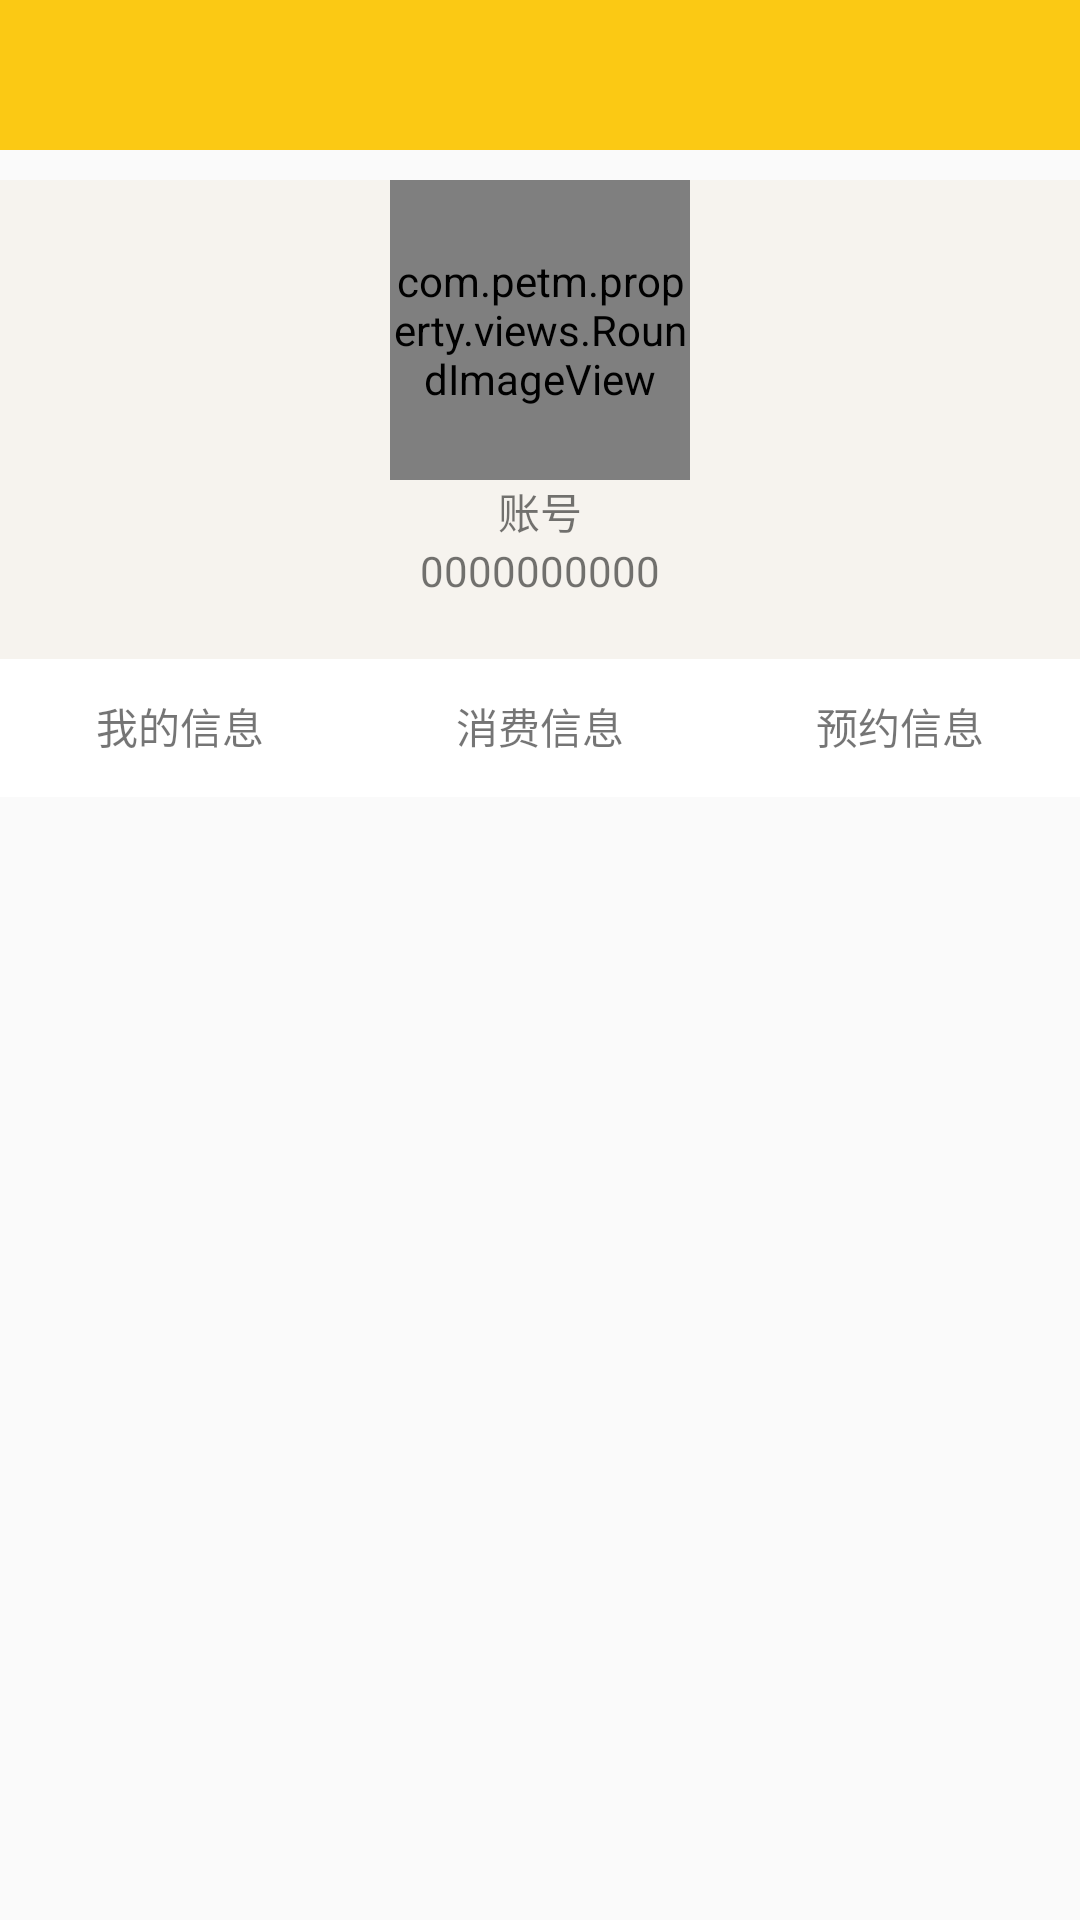

Android layout source for this screen:
<!-- AndroidManifest.xml: application theme AppTheme -->
<!-- res/layout/activity_person_center.xml -->
<?xml version="1.0" encoding="utf-8"?>
<LinearLayout xmlns:android="http://schemas.android.com/apk/res/android"
    android:layout_width="match_parent"
    android:layout_height="match_parent"
    xmlns:custom="http://schemas.android.com/apk/res-auto"
    android:clipToPadding="true"
    android:fitsSystemWindows="true"
    android:orientation="vertical">

    <include layout="@layout/include_main_topbar" />
    <LinearLayout
        android:layout_width="match_parent"
        android:layout_height="wrap_content"
        android:gravity="center"
        android:layout_marginTop="10dp"
        android:background="@color/main_bg"
        android:orientation="vertical">
        <com.petm.property.views.RoundImageView
            android:id="@+id/head_img"
            android:layout_width="100dp"
            android:layout_height="100dp"
            custom:borderRadius="30dp"
            android:onClick="onClick"
            android:clickable="true"
            android:src="@drawable/icon"/>
        <TextView
            android:layout_width="wrap_content"
            android:layout_height="wrap_content"
            android:text="账号"/>
        <TextView
            android:id="@+id/count"
            android:layout_width="wrap_content"
            android:layout_height="wrap_content"
            android:layout_marginBottom="20dp"
            android:text="0000000000"/>
    </LinearLayout>
    <include layout="@layout/include_person_tab"/>
    <android.support.v4.view.ViewPager
        android:id="@+id/viewpage"
        android:layout_width="match_parent"
        android:layout_height="wrap_content">
    </android.support.v4.view.ViewPager>
</LinearLayout>
<!-- res/layout/include_main_topbar.xml (included above) -->
<?xml version="1.0" encoding="utf-8"?>
<LinearLayout xmlns:android="http://schemas.android.com/apk/res/android"
    android:id="@+id/top_bar"
    android:layout_width="match_parent"
    android:background="@color/main_color"
    android:layout_height="wrap_content">
    <RelativeLayout
        android:layout_width="match_parent"
        android:layout_height="50dp" >

        <ImageView
            android:id="@+id/top_bar_left_img"
            android:layout_width="wrap_content"
            android:layout_height="wrap_content"
            android:layout_alignParentLeft="true"
            android:layout_centerVertical="true"
            android:src="@drawable/top_left_back"
            android:padding="10dp"
            android:onClick="onClick"
            android:clickable="true"
            android:layout_marginLeft="10dp"
            android:visibility="gone"/>
        <TextView
            android:id="@+id/top_bar_text"
            android:layout_width="wrap_content"
            android:layout_height="wrap_content"
            android:textColor="@color/whiter"
            android:layout_centerVertical="true"
            android:layout_centerHorizontal="true"
            android:textSize="20sp" />
        <ImageView
            android:id="@+id/top_bar_right_img"
            android:layout_width="wrap_content"
            android:layout_height="wrap_content"
            android:layout_alignParentRight="true"
            android:layout_centerVertical="true"
            android:src="@drawable/back_select"
            android:padding="10dp"
            android:onClick="onClick"
            android:clickable="true"
            android:layout_marginRight="10dp"
            android:layout_marginLeft="10dp"
            android:visibility="gone"/>
        <TextView
            android:id="@+id/top_bar_right_text"
            android:layout_width="wrap_content"
            android:layout_height="wrap_content"
            android:textColor="@color/whiter"
            android:layout_centerVertical="true"
            android:layout_alignParentRight="true"
            android:layout_marginRight="10dp"
            android:visibility="gone"
            android:onClick="onClick"
            android:clickable="true"
            android:textSize="16sp" />
    </RelativeLayout>
</LinearLayout>
<!-- res/layout/include_person_tab.xml (included above) -->
<?xml version="1.0" encoding="utf-8"?>
<LinearLayout xmlns:android="http://schemas.android.com/apk/res/android"
    android:layout_width="match_parent"
    android:layout_height="wrap_content"
    android:background="@color/whiter"
    android:orientation="vertical">

    <LinearLayout
        android:layout_width="match_parent"
        android:layout_height="wrap_content">

        <LinearLayout
            android:layout_width="0dp"
            android:layout_height="45dp"
            android:layout_weight="1"
            android:gravity="center">

            <TextView
                android:id="@+id/mine_info"
                android:layout_width="wrap_content"
                android:layout_height="wrap_content"
                android:onClick="onClick"
                android:clickable="true"
                android:text="我的信息" />
        </LinearLayout>

        <LinearLayout
            android:layout_width="0dp"
            android:layout_height="45dp"
            android:layout_weight="1"
            android:gravity="center">

            <TextView
                android:id="@+id/consume_info"
                android:layout_width="wrap_content"
                android:layout_height="wrap_content"
                android:onClick="onClick"
                android:clickable="true"
                android:text="消费信息" />
        </LinearLayout>

        <LinearLayout
            android:layout_width="0dp"
            android:layout_height="45dp"
            android:layout_weight="1"
            android:gravity="center">

            <TextView
                android:id="@+id/order_info"
                android:layout_width="wrap_content"
                android:layout_height="wrap_content"
                android:onClick="onClick"
                android:clickable="true"
                android:text="预约信息" />
        </LinearLayout>
    </LinearLayout>
    <TextView
        android:id="@+id/line"
        android:layout_width="wrap_content"
        android:layout_height="1dp"
        android:background="@color/main_color"/>
</LinearLayout>
<!-- resources referenced by this layout -->
<resources>
  <color name="main_bg">#F6F3EE</color>
  <color name="main_color">#FBC914</color>
  <color name="whiter">#FFFFFF</color>
  <!-- drawable back_select (drawable) -->
  <?xml version="1.0" encoding="utf-8"?>
  <selector xmlns:android="http://schemas.android.com/apk/res/android">
      <item android:state_pressed="true" android:drawable="@drawable/back">
      </item>
      <item android:drawable="@drawable/back"></item>
  </selector>
  <!-- drawable icon: png bitmap (drawable-ldpi, 2669 bytes) -->
  <!-- drawable top_left_back: png bitmap (drawable-hdpi, 1266 bytes) -->
  <style name="AppTheme" parent="Theme.AppCompat.Light.DarkActionBar">
          
          <item name="colorPrimary">@color/colorPrimary</item>
          <item name="colorPrimaryDark">@color/colorPrimaryDark</item>
          <item name="colorAccent">@color/colorAccent</item>
      </style>
  <color name="colorPrimary">#3F51B5</color>
  <color name="colorPrimaryDark">#303F9F</color>
  <color name="colorAccent">#FF4081</color>
</resources>
